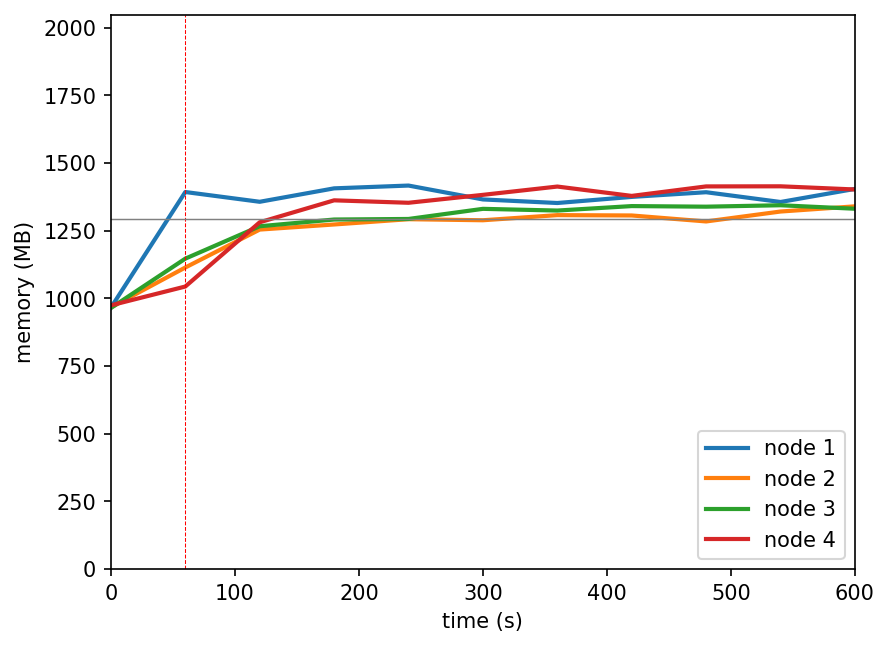

Values plotted in this chart, from the file beside it:
timestamp, ppgcc-m02_pod_amount, ppgcc-m02_memory, ppgcc-m02_cpu, ppgcc-m03_pod_amount, ppgcc-m03_memory, ppgcc-m03_cpu, ppgcc-m04_pod_amount, ppgcc-m04_memory, ppgcc-m04_cpu, ppgcc-m05_pod_amount, ppgcc-m05_memory, ppgcc-m05_cpu
0, 5, 989028, 103988662, 5, 989788, 100241553, 5, 987688, 104736107, 5, 997700, 104598125
60, 5, 1426344, 546276522, 5, 1140796, 165413132, 5, 1174336, 220178921, 5, 1068848, 88592544
120, 4, 1389396, 1120861892, 5, 1284280, 454630343, 5, 1296832, 555045525, 6, 1311860, 349187427
180, 4, 1440216, 1003650487, 5, 1303552, 353263576, 5, 1322308, 536869503, 6, 1394888, 552662230
240, 4, 1450776, 923372403, 5, 1323484, 365319478, 5, 1324420, 574714766, 6, 1385648, 560077467
300, 4, 1398240, 883364376, 5, 1319524, 349621898, 5, 1362700, 641971817, 6, 1415612, 582663393
360, 4, 1384776, 909187248, 5, 1338928, 409273478, 5, 1356232, 625055915, 6, 1447028, 535607892
420, 4, 1407876, 913816349, 5, 1337608, 419119930, 5, 1373128, 609290354, 6, 1411652, 549310274
480, 4, 1425564, 910791493, 5, 1315036, 366037703, 5, 1370884, 644320918, 6, 1447556, 568320531
540, 4, 1388604, 860949197, 5, 1352524, 414554986, 5, 1376296, 605965004, 6, 1447952, 595652351
600, 4, 1438104, 885620855, 5, 1372192, 407855302, 5, 1363096, 572737022, 6, 1435940, 580322637
